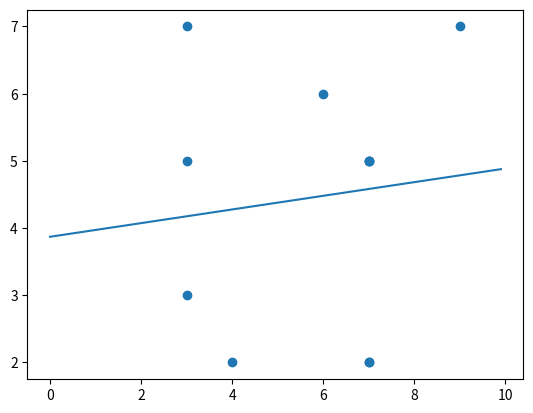

The script that saved this image:
#pip install numpy

import random
import matplotlib.pyplot as plt
import numpy as np

a = []
m = []
n = []
t0 = 0
t1 = 0
alph = 0.0005
adj0 =0
adj1 =0
mini = 0.0005

u = np.arange(0,10,0.1)

for c in range(11):
    a.append((random.randrange(1,10,1),random.randrange(1,10,1)))

print(a)

for x in range(100000):
    adj0 = 0
    adj1 = 0
    for cord in a:
        adj0 += t0 + t1*cord[0]-cord[1]
        adj1 += (t0 + t1*cord[0]-cord[1])*(cord[0])

    temp0 = t0 - alph*adj0/len(a)
    temp1 = t1 - alph*adj1/len(a)

    t0 = temp0
    t1 = temp1

print("for y = mx + c")
print("c =")
print(round(t0,3))
print("m =")
print(round(t1,3))

for i in range(11):
    m.append(a[i][0])
    n.append(a[i][1])

y =  t0 + u*t1

plt.plot(u,y)    
plt.scatter(m,n)
plt.show()



    
        
